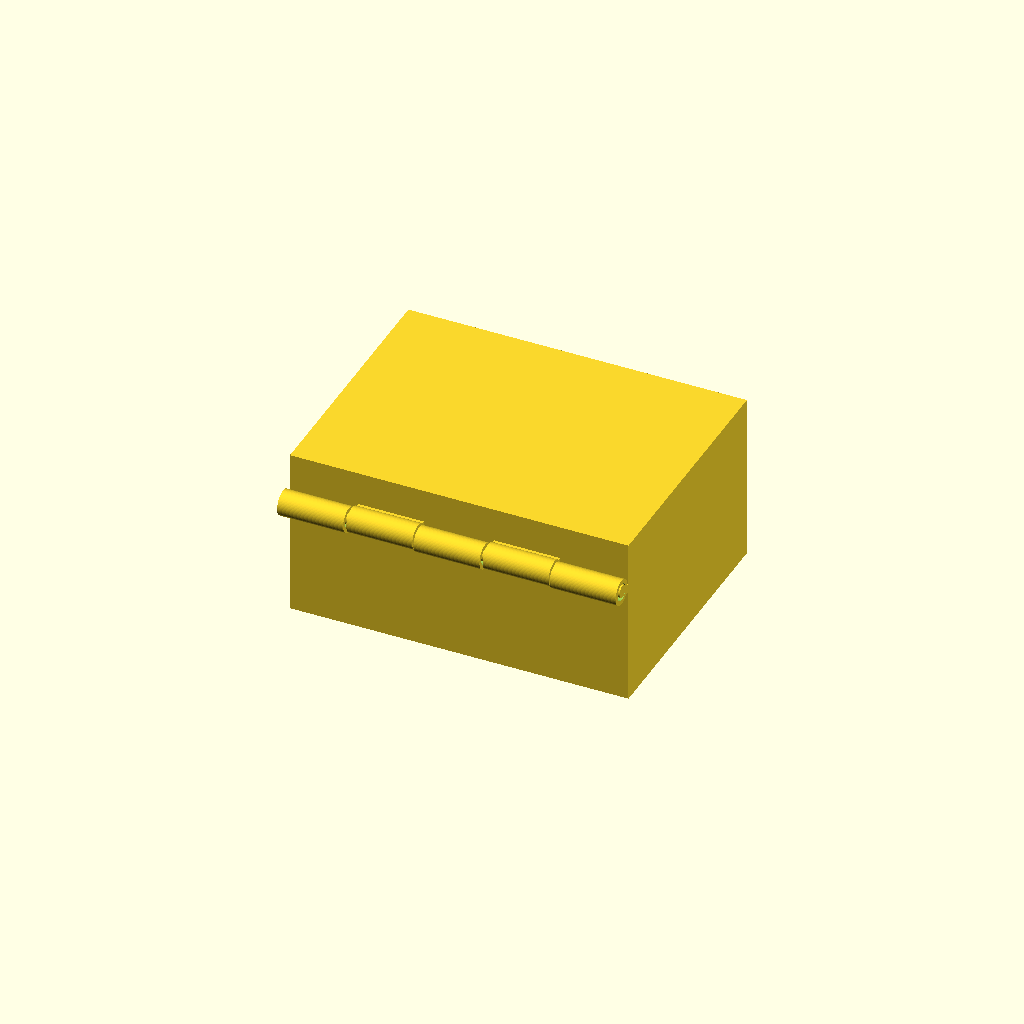
Cell 1 — every parameter at its default value.
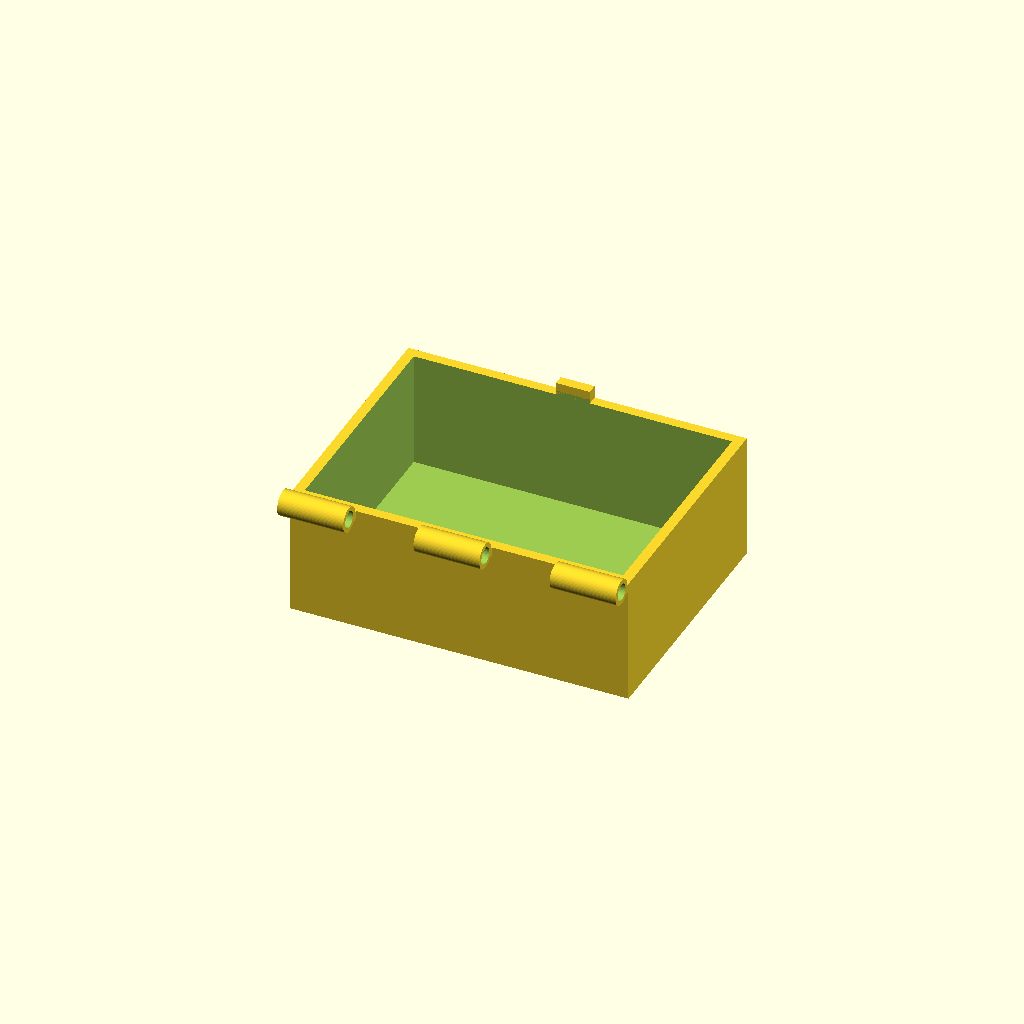
Cell 2: the same model with part = "box".
All cells are drawn from one camera (rotation 55°, 0°, 25°, orthographic, colour scheme Cornfield), so only the parameter changes between them.
Source of the model, results/bridge/explore/hinge_box/20261102T122416Z/verify/e26ac2af7de5882b/src/model.scad:
/* Box with print-in-place hinge - FDM PLA, 0.4mm nozzle, Bambu A1
   Outside closed body 80x60x40 (hinge protrudes ~6 behind), lid 10 of height.
   Hinge along back edge, 5 knuckles + pin printed in place.
   Print pose is lid open 90deg (motion), assembly shows closed.
*/

part = "assembly"; // [box, lid, pin, assembly]

cadverify_only = "";
module instance(name, part, unit = 1) {
    echo(cadverify_instance = [name, part, unit]);
    if (cadverify_only == "" || cadverify_only == name) children();
}

// ---- parameters ----
wall_t = 2.4;
boxW = 80; boxD = 60; boxH = 30;
lidH = 10;
R_out = 3.0;
R_bore = 2.0;
R_pin = 1.5;
ax_y = -33.5;
ax_z = 30; // assembly axis
// knuckle X intervals (assembly X), 5 knuckles, gaps 0.5
b1x0=-40; b1x1=-24.4;
l1x0=-23.9; l1x1=-8.3;
b2x0=-7.8; b2x1=7.8;
l2x0=8.3; l2x1=23.9;
b3x0=24.4; b3x1=40;
kn_len = 15.6;

// ---- printable parts (print orientation, min z = 0) ----
module box() {
    difference() {
        union() {
            // outer body
            translate([-40,-30,0]) cube([80,60,30]);
            // box knuckle barrels
            translate([b1x0, ax_y, ax_z]) rotate([0,90,0]) cylinder(r=R_out, h=kn_len, $fn=64);
            translate([b2x0, ax_y, ax_z]) rotate([0,90,0]) cylinder(r=R_out, h=kn_len, $fn=64);
            translate([b3x0, ax_y, ax_z]) rotate([0,90,0]) cylinder(r=R_out, h=kn_len, $fn=64);
            // box webs y -35..-29.5, z 28..30
            translate([b1x0,-35,28]) cube([kn_len,5.5,2]);
            translate([b2x0,-35,28]) cube([kn_len,5.5,2]);
            translate([b3x0,-35,28]) cube([kn_len,5.5,2]);
            // catch tongue (embedded 0.5)
            translate([-4,27.6,29.5]) cube([8,2.4,3.5]);
        }
        // interior cavity
        translate([-37.6,-27.6,2.4]) cube([75.2,55.2,28.6]);
        // bores (through, extend 0.5 each side)
        translate([b1x0-0.5, ax_y, ax_z]) rotate([0,90,0]) cylinder(r=R_bore, h=kn_len+1, $fn=48);
        translate([b2x0-0.5, ax_y, ax_z]) rotate([0,90,0]) cylinder(r=R_bore, h=kn_len+1, $fn=48);
        translate([b3x0-0.5, ax_y, ax_z]) rotate([0,90,0]) cylinder(r=R_bore, h=kn_len+1, $fn=48);
    }
}

// lid in print orientation: opening up, top plate 0..6 on bed, walls 6..10, hinge axis y=-33 z=10
module lid() {
    difference() {
        union() {
            translate([-40,-30,0]) cube([80,60,10]);
            translate([l1x0, -33, 10]) rotate([0,90,0]) cylinder(r=R_out, h=kn_len, $fn=64);
            translate([l2x0, -33, 10]) rotate([0,90,0]) cylinder(r=R_out, h=kn_len, $fn=64);
            translate([l1x0,-35,8]) cube([kn_len,5.5,2]);
            translate([l2x0,-35,8]) cube([kn_len,5.5,2]);
        }
        // pocket 6..10 open top
        translate([-37.6,-27.6,6]) cube([75.2,55.2,5]);
        // catch slot x -4.3..4.3, y full, z 6.5..11 open top
        translate([-4.3,27.6,6.5]) cube([8.6,2.4,4.5]);
        // bores
        translate([l1x0-0.5, -33, 10]) rotate([0,90,0]) cylinder(r=R_bore, h=kn_len+1, $fn=48);
        translate([l2x0-0.5, -33, 10]) rotate([0,90,0]) cylinder(r=R_bore, h=kn_len+1, $fn=48);
    }
}

// pin vertical, z 0..80
module pin() {
    cylinder(r=R_pin, h=80, $fn=48);
}

// ---- output ----
if (part == "box") {
    echo(cadverify_spec = [
        ["bounds", [[-40, -36, 0], [40, 30, 33]]],
        ["bodies", 1],
        ["through_holes", 3],
        ["support_faces", [["bottom", "-z", 4000]]],
        ["overhangs_allowed", [["hinge barrels bores and webs print without supports - small diameters short bridges", [[-40, -36, 27], [40, -29, 32]]]]],
        ["copies", 1],
        ["details", [
            ["box_wall", "thickness", [41, 0, 15], [-1, 0, 0], 2.4],
            ["box_bottom", "thickness", [0, 0, -1], [0, 0, 1], 2.4],
            ["tongue", "material", [[-4, 27.6, 30], [4, 30, 33]], 0.9],
            ["box_cavity", "void", [[-37.6, -27.6, 2.4], [37.6, 27.6, 30]], 0.95],
            ["box_bore", "hole", [-42, -33, 30], [1, 0, 0], [[0, 3.8], [15, 3.8]]]
        ]]
    ]);
    box();
} else if (part == "lid") {
    echo(cadverify_spec = [
        ["bounds", [[-40, -36, 0], [40, 30, 13]]],
        ["bodies", 1],
        ["through_holes", 2],
        ["support_faces", [["top", "-z", 4000]]],
        ["overhangs_allowed", [["hinge barrels bores and webs print without supports - small diameters short bridges", [[-40, -36, 7], [40, -29, 12]]]]],
        ["copies", 1],
        ["details", [
            ["lid_top", "thickness", [0, 0, -1], [0, 0, 1], 6],
            ["lid_wall", "thickness", [10, 31, 8], [0, -1, 0], 2.4],
            ["slot", "void", [[-4.3, 27.6, 6.5], [4.3, 30, 10]], 0.9],
            ["lid_pocket", "void", [[-37.6, -27.6, 6], [37.6, 27.6, 10]], 0.95],
            ["lid_bore", "hole", [-25, -33, 10], [1, 0, 0], [[0, 3.8], [15, 3.8]]]
        ]]
    ]);
    lid();
} else if (part == "pin") {
    echo(cadverify_spec = [
        ["bounds", [[-1.5, -1.5, 0], [1.5, 1.5, 80]]],
        ["bodies", 1],
        ["through_holes", 0],
        ["support_faces", [["base", "-z", 5]]],
        ["overhangs_allowed", []],
        ["copies", 1],
        ["details", [
            ["pin_body", "material", [[-1, -1, 1], [1, 1, 79]], 0.95],
            ["pin_thickness", "thickness", [2, 0, 40], [-1, 0, 0], 3.0]
        ]]
    ]);
    pin();
} else if (part == "assembly") {
    echo(cadverify_spec = [
        ["bounds", [[-40, -36, 0], [40, 30, 40]]],
        ["support_faces", [["bottom", "-z", 4000]]],
        ["allowed_interferences", []],
        ["motions", [
            ["lid_swing", ["lid_inst"], "rotate", [0, -33, 30], [1, 0, 0], [0, 110]]
        ]],
        ["assembly_order", [
            [["box_inst"], [0, 0, 0]],
            [["lid_inst"], [0, 0, -1]],
            [["pin_inst"], [-1, 0, 0]]
        ]],
        ["print_in_place", 0.4],
        ["print_pose", [["lid_swing", 90]]],
        ["overhangs_allowed", [
            ["hinge barrels webs and pin gaps print without supports - short self-supporting curves", [[-40, -36, 27], [40, -30, 34]]],
            ["lid rear wall as short 4mm cantilever when printing open", [[-40, -37, 32.5], [40, -33, 36]]],
            ["lid front wall as short 4mm cantilever when printing open", [[-40, -37, 90], [40, -33, 94]]]
        ]]
    ]);
    instance("box_inst", "box", 1) box();
    instance("lid_inst", "lid", 1) translate([0,0,40]) rotate([0,180,0]) lid();
    instance("pin_inst", "pin", 1) translate([-40,-33,30]) rotate([0,90,0]) pin();
}
Parameter table extracted from the source (name, type, default, range or options):
part: string, default "assembly", options "box", "lid", "pin", "assembly"
cadverify_only: string, default ""
